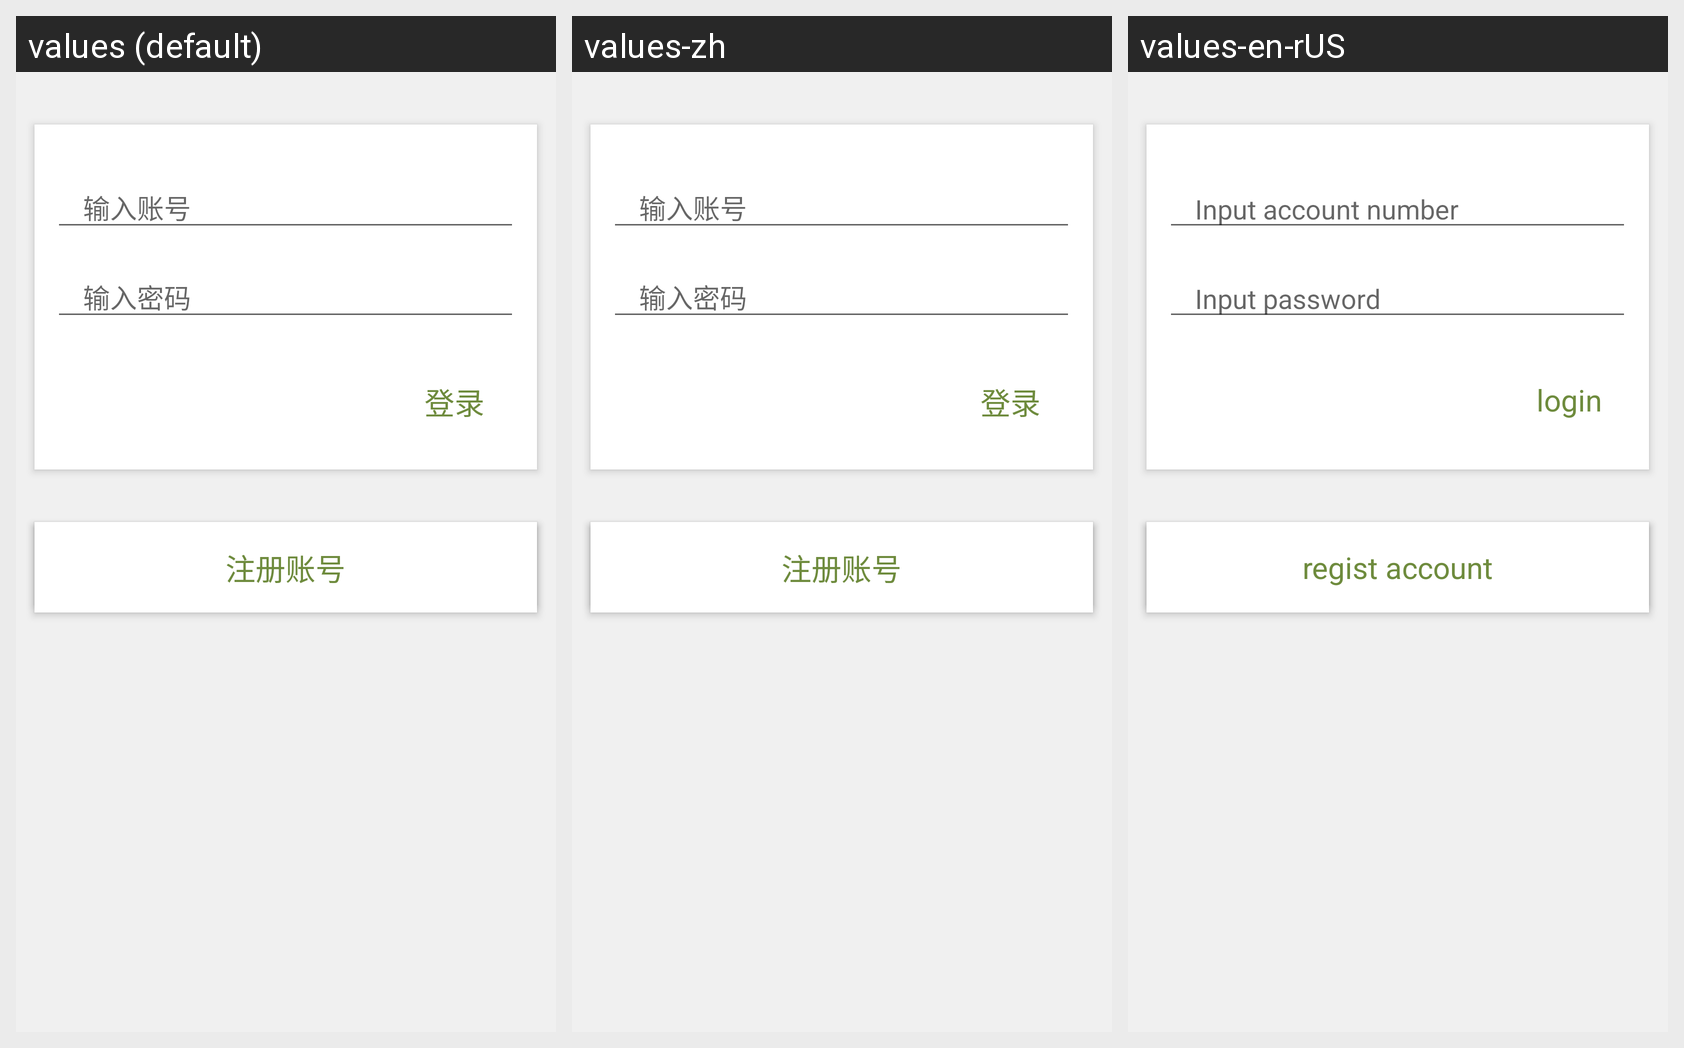

Strings drawn on this Android screen and how each of the app's shown locales translates them:
Android screen res/layout/login.xml rendered under 3 locales, left to right: values (default), values-zh, values-en-rUS. Device: Nexus 5 (rendered at 1080×1920; each locale shown at half size, 540×960, under a caption strip naming it); theme AppTheme.
Strings drawn on this screen, with the default value and each locale's value (text and hints the layout hard-codes, and strings that could not be matched under every locale, appear in the picture but are not listed):

input_account
  values: 输入账号
  values-zh: 输入账号
  values-en-rUS: Input account number

input_password
  values: 输入密码
  values-zh: 输入密码
  values-en-rUS: Input password

login
  values: 登录
  values-zh: 登录
  values-en-rUS: login

regist
  values: 注册账号
  values-zh: 注册账号
  values-en-rUS: regist account
